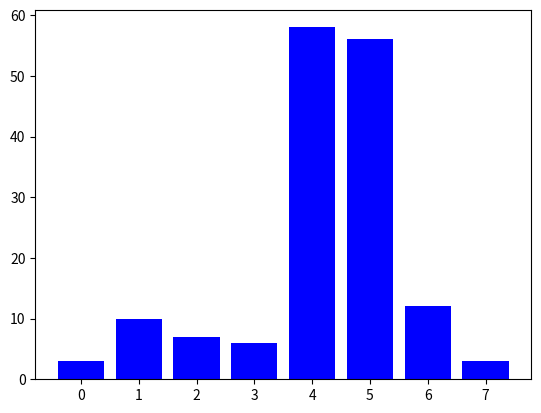

Write Python code to recreate this figure.
##Usando matplotlib para gerar os gráficos
# -*- coding:utf-8 -*-
## São usados 3 ferramentas

## pandas
## numpy
## pyplot importado do matplotlib


import pandas as pd
import numpy as np
import matplotlib.pyplot as plt

# Abaixo, alguma variáveis a serem usadas
## os vetores x e y

# pylab.arange(inicio, fim, passo) - define um 'arranjo' com os valores de entrada.
x = [0, 20, 1]
y = [10,20,30]
y2 = [15,10,40]
y3 = [20,10,35]
### ACIMA

## arranjo de resultados
yBar = [3,10,7,6,58,56,12,3]
z = [i * 1.5 for i in yBar]
xBar = range(len(yBar))

azul = "blue"
verde = "green"
preto = "black"
## ACIMA
# cores do grafico

plt.bar(xBar, yBar, color=azul)

plt.show()
# mostra o gráfico na tela
